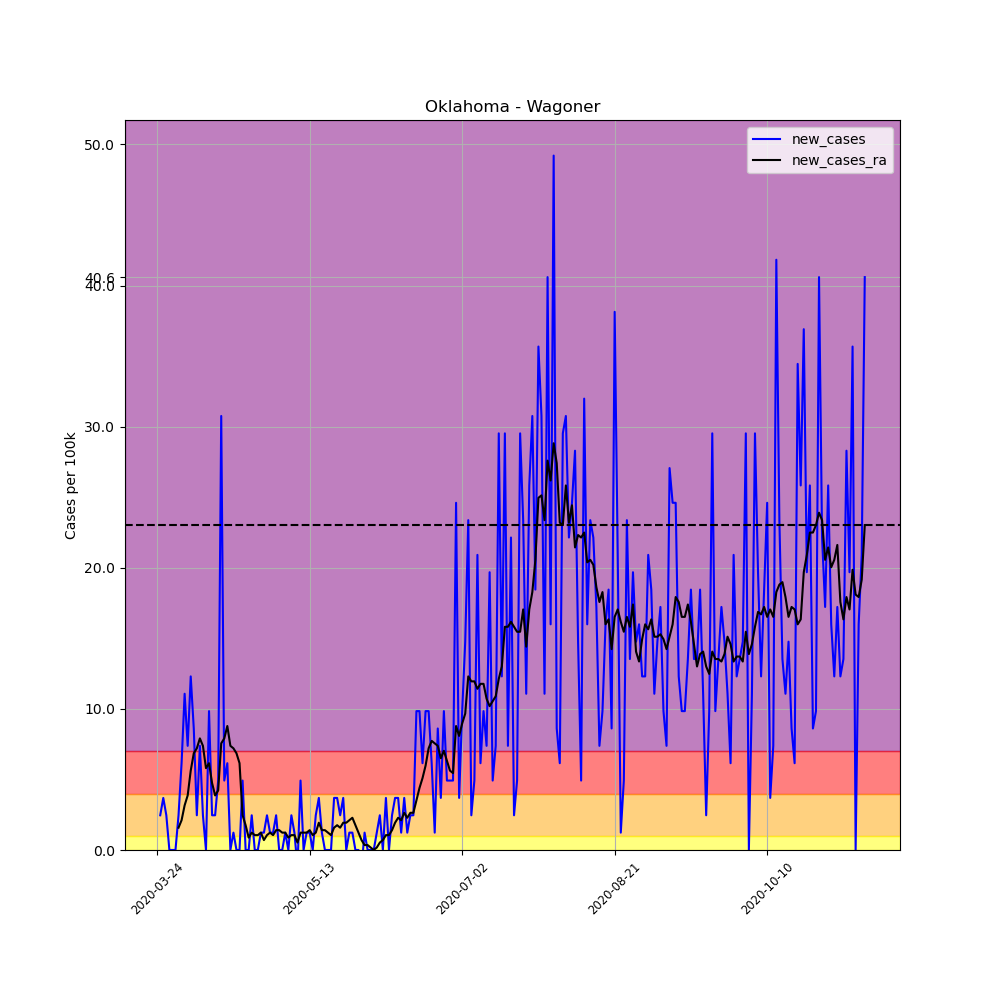

Values plotted in this chart, from the file beside it:
, date, county, state, fips, cases, deaths, COUNTY, STNAME, CTYNAME, POPESTIMATE2019, per_100k, per_100k_ra, new_cases, new_cases_ra
310584, 2020-03-24, Wagoner, Oklahoma, 40145, 1, 0, 145, Oklahoma, Wagoner, 81289, 1.23, , , 
310585, 2020-03-25, Wagoner, Oklahoma, 40145, 3, 0, 145, Oklahoma, Wagoner, 81289, 3.691, , 2.46, 
310586, 2020-03-26, Wagoner, Oklahoma, 40145, 6, 0, 145, Oklahoma, Wagoner, 81289, 7.381, , 3.691, 
310587, 2020-03-27, Wagoner, Oklahoma, 40145, 8, 0, 145, Oklahoma, Wagoner, 81289, 9.841, , 2.46, 
310588, 2020-03-28, Wagoner, Oklahoma, 40145, 8, 1, 145, Oklahoma, Wagoner, 81289, 9.841, , 0.0, 
310589, 2020-03-29, Wagoner, Oklahoma, 40145, 8, 1, 145, Oklahoma, Wagoner, 81289, 9.841, , 0.0, 
310590, 2020-03-30, Wagoner, Oklahoma, 40145, 8, 1, 145, Oklahoma, Wagoner, 81289, 9.841, 7.381, 0.0, 
310591, 2020-03-31, Wagoner, Oklahoma, 40145, 10, 2, 145, Oklahoma, Wagoner, 81289, 12.3, 8.963, 2.46, 1.582
310592, 2020-04-01, Wagoner, Oklahoma, 40145, 15, 2, 145, Oklahoma, Wagoner, 81289, 18.45, 11.07, 6.151, 2.109
310593, 2020-04-02, Wagoner, Oklahoma, 40145, 24, 2, 145, Oklahoma, Wagoner, 81289, 29.52, 14.23, 11.07, 3.163
310594, 2020-04-03, Wagoner, Oklahoma, 40145, 30, 2, 145, Oklahoma, Wagoner, 81289, 36.91, 18.1, 7.381, 3.866
310595, 2020-04-04, Wagoner, Oklahoma, 40145, 40, 2, 145, Oklahoma, Wagoner, 81289, 49.21, 23.72, 12.3, 5.624
310596, 2020-04-05, Wagoner, Oklahoma, 40145, 47, 2, 145, Oklahoma, Wagoner, 81289, 57.82, 30.58, 8.611, 6.854
310597, 2020-04-06, Wagoner, Oklahoma, 40145, 49, 2, 145, Oklahoma, Wagoner, 81289, 60.28, 37.78, 2.46, 7.205
310598, 2020-04-07, Wagoner, Oklahoma, 40145, 55, 3, 145, Oklahoma, Wagoner, 81289, 67.66, 45.69, 7.381, 7.908
310599, 2020-04-08, Wagoner, Oklahoma, 40145, 57, 4, 145, Oklahoma, Wagoner, 81289, 70.12, 53.07, 2.46, 7.381
310600, 2020-04-09, Wagoner, Oklahoma, 40145, 57, 4, 145, Oklahoma, Wagoner, 81289, 70.12, 58.87, 0.0, 5.799
310601, 2020-04-10, Wagoner, Oklahoma, 40145, 65, 4, 145, Oklahoma, Wagoner, 81289, 79.96, 65.02, 9.841, 6.151
310602, 2020-04-11, Wagoner, Oklahoma, 40145, 67, 4, 145, Oklahoma, Wagoner, 81289, 82.42, 69.77, 2.46, 4.745
310603, 2020-04-12, Wagoner, Oklahoma, 40145, 69, 4, 145, Oklahoma, Wagoner, 81289, 84.88, 73.63, 2.46, 3.866
310604, 2020-04-13, Wagoner, Oklahoma, 40145, 73, 4, 145, Oklahoma, Wagoner, 81289, 89.8, 77.85, 4.921, 4.218
310605, 2020-04-14, Wagoner, Oklahoma, 40145, 98, 5, 145, Oklahoma, Wagoner, 81289, 120.6, 85.41, 30.75, 7.557
310606, 2020-04-15, Wagoner, Oklahoma, 40145, 102, 7, 145, Oklahoma, Wagoner, 81289, 125.5, 93.32, 4.921, 7.908
310607, 2020-04-16, Wagoner, Oklahoma, 40145, 107, 7, 145, Oklahoma, Wagoner, 81289, 131.6, 102.1, 6.151, 8.787
310608, 2020-04-17, Wagoner, Oklahoma, 40145, 107, 7, 145, Oklahoma, Wagoner, 81289, 131.6, 109.5, 0.0, 7.381
310609, 2020-04-18, Wagoner, Oklahoma, 40145, 108, 8, 145, Oklahoma, Wagoner, 81289, 132.9, 116.7, 1.23, 7.205
310610, 2020-04-19, Wagoner, Oklahoma, 40145, 108, 8, 145, Oklahoma, Wagoner, 81289, 132.9, 123.5, 0.0, 6.854
310611, 2020-04-20, Wagoner, Oklahoma, 40145, 108, 8, 145, Oklahoma, Wagoner, 81289, 132.9, 129.7, 0.0, 6.151
310612, 2020-04-21, Wagoner, Oklahoma, 40145, 112, 12, 145, Oklahoma, Wagoner, 81289, 137.8, 132.2, 4.921, 2.46
310613, 2020-04-22, Wagoner, Oklahoma, 40145, 112, 12, 145, Oklahoma, Wagoner, 81289, 137.8, 133.9, 0.0, 1.757
310614, 2020-04-23, Wagoner, Oklahoma, 40145, 112, 12, 145, Oklahoma, Wagoner, 81289, 137.8, 134.8, 0.0, 0.8787
310615, 2020-04-24, Wagoner, Oklahoma, 40145, 114, 13, 145, Oklahoma, Wagoner, 81289, 140.2, 136, 2.46, 1.23
310616, 2020-04-25, Wagoner, Oklahoma, 40145, 114, 13, 145, Oklahoma, Wagoner, 81289, 140.2, 137.1, 0.0, 1.054
310617, 2020-04-26, Wagoner, Oklahoma, 40145, 114, 14, 145, Oklahoma, Wagoner, 81289, 140.2, 138.1, 0.0, 1.054
310618, 2020-04-27, Wagoner, Oklahoma, 40145, 115, 14, 145, Oklahoma, Wagoner, 81289, 141.5, 139.4, 1.23, 1.23
310619, 2020-04-28, Wagoner, Oklahoma, 40145, 116, 14, 145, Oklahoma, Wagoner, 81289, 142.7, 140.1, 1.23, 0.703
310620, 2020-04-29, Wagoner, Oklahoma, 40145, 118, 14, 145, Oklahoma, Wagoner, 81289, 145.2, 141.1, 2.46, 1.054
310621, 2020-04-30, Wagoner, Oklahoma, 40145, 119, 15, 145, Oklahoma, Wagoner, 81289, 146.4, 142.3, 1.23, 1.23
310622, 2020-05-01, Wagoner, Oklahoma, 40145, 120, 15, 145, Oklahoma, Wagoner, 81289, 147.6, 143.4, 1.23, 1.054
310623, 2020-05-02, Wagoner, Oklahoma, 40145, 122, 15, 145, Oklahoma, Wagoner, 81289, 150.1, 144.8, 2.46, 1.406
310624, 2020-05-03, Wagoner, Oklahoma, 40145, 122, 15, 145, Oklahoma, Wagoner, 81289, 150.1, 146.2, 0.0, 1.406
310625, 2020-05-04, Wagoner, Oklahoma, 40145, 122, 15, 145, Oklahoma, Wagoner, 81289, 150.1, 147.4, 0.0, 1.23
310626, 2020-05-05, Wagoner, Oklahoma, 40145, 123, 15, 145, Oklahoma, Wagoner, 81289, 151.3, 148.7, 1.23, 1.23
310627, 2020-05-06, Wagoner, Oklahoma, 40145, 123, 15, 145, Oklahoma, Wagoner, 81289, 151.3, 149.6, 0.0, 0.8787
310628, 2020-05-07, Wagoner, Oklahoma, 40145, 125, 17, 145, Oklahoma, Wagoner, 81289, 153.8, 150.6, 2.46, 1.054
310629, 2020-05-08, Wagoner, Oklahoma, 40145, 126, 17, 145, Oklahoma, Wagoner, 81289, 155, 151.7, 1.23, 1.054
310630, 2020-05-09, Wagoner, Oklahoma, 40145, 125, 17, 145, Oklahoma, Wagoner, 81289, 153.8, 152.2, -1.23, 0.5272
310631, 2020-05-10, Wagoner, Oklahoma, 40145, 129, 17, 145, Oklahoma, Wagoner, 81289, 158.7, 153.4, 4.921, 1.23
310632, 2020-05-11, Wagoner, Oklahoma, 40145, 129, 17, 145, Oklahoma, Wagoner, 81289, 158.7, 154.7, 0.0, 1.23
310633, 2020-05-12, Wagoner, Oklahoma, 40145, 130, 17, 145, Oklahoma, Wagoner, 81289, 159.9, 155.9, 1.23, 1.23
310634, 2020-05-13, Wagoner, Oklahoma, 40145, 131, 17, 145, Oklahoma, Wagoner, 81289, 161.2, 157.3, 1.23, 1.406
310635, 2020-05-14, Wagoner, Oklahoma, 40145, 131, 17, 145, Oklahoma, Wagoner, 81289, 161.2, 158.3, 0.0, 1.054
310636, 2020-05-15, Wagoner, Oklahoma, 40145, 133, 17, 145, Oklahoma, Wagoner, 81289, 163.6, 159.6, 2.46, 1.23
310637, 2020-05-16, Wagoner, Oklahoma, 40145, 136, 17, 145, Oklahoma, Wagoner, 81289, 167.3, 161.5, 3.691, 1.933
310638, 2020-05-17, Wagoner, Oklahoma, 40145, 137, 17, 145, Oklahoma, Wagoner, 81289, 168.5, 162.9, 1.23, 1.406
310639, 2020-05-18, Wagoner, Oklahoma, 40145, 137, 17, 145, Oklahoma, Wagoner, 81289, 168.5, 164.3, 0.0, 1.406
310640, 2020-05-19, Wagoner, Oklahoma, 40145, 137, 17, 145, Oklahoma, Wagoner, 81289, 168.5, 165.5, 0.0, 1.23
310641, 2020-05-20, Wagoner, Oklahoma, 40145, 137, 17, 145, Oklahoma, Wagoner, 81289, 168.5, 166.6, 0.0, 1.054
310642, 2020-05-21, Wagoner, Oklahoma, 40145, 140, 17, 145, Oklahoma, Wagoner, 81289, 172.2, 168.2, 3.691, 1.582
310643, 2020-05-22, Wagoner, Oklahoma, 40145, 143, 17, 145, Oklahoma, Wagoner, 81289, 175.9, 169.9, 3.691, 1.757
... 173 more rows
